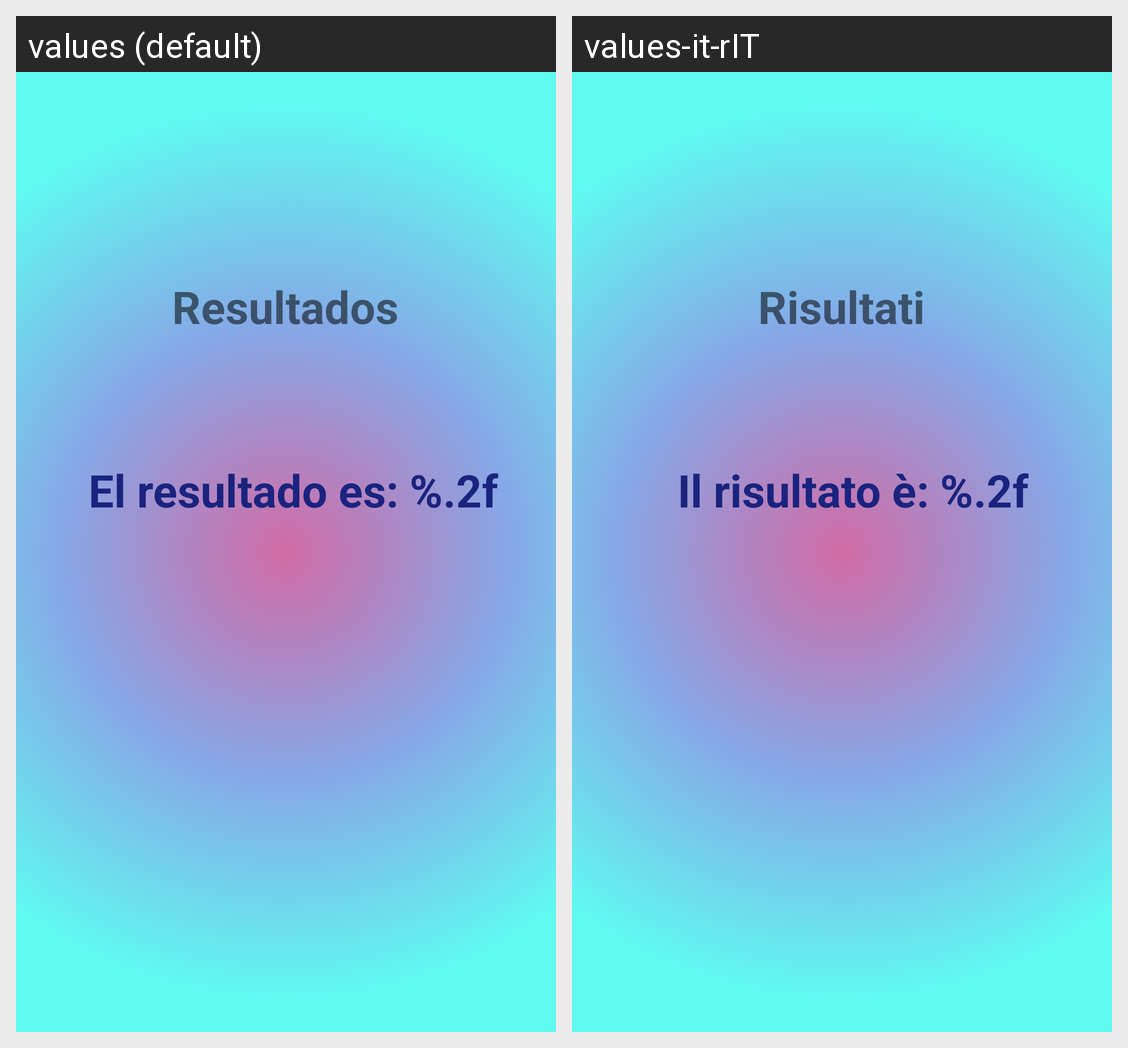

This grid shows one Android layout under two languages. Give, for every string resource on the screen, its name, the default text and each shown locale's text.
Android screen res/layout/activity_resultados.xml rendered under 2 locales, left to right: values (default), values-it-rIT. Device: Nexus 5 (rendered at 1080×1920; each locale shown at half size, 540×960, under a caption strip naming it); theme Theme.Practica1Mod5.
Strings drawn on this screen, with the default value and each locale's value (text and hints the layout hard-codes, and strings that could not be matched under every locale, appear in the picture but are not listed):

resultados
  values: Resultados
  values-it-rIT: Risultati

resultadoForm
  values: El resultado es: %.2f
  values-it-rIT: Il risultato è: %.2f
